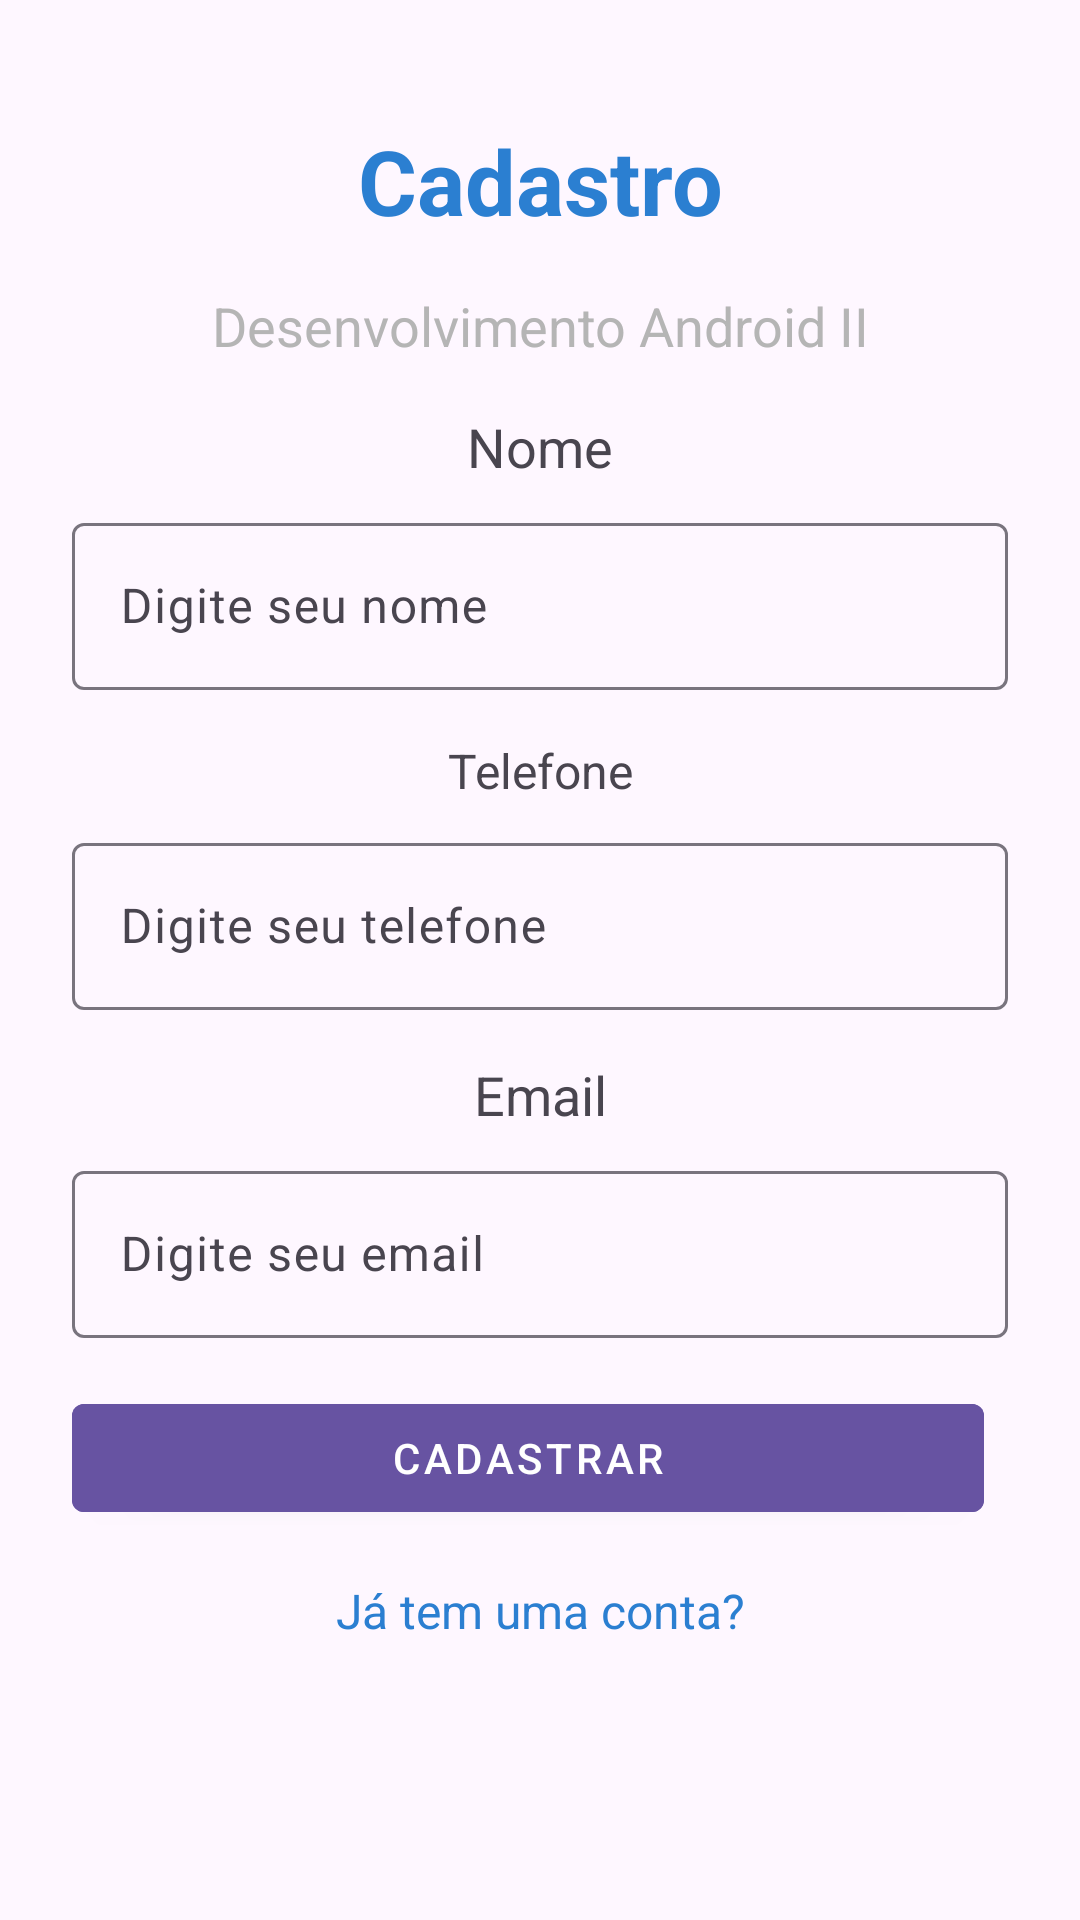

Here is an Android app screen rendered from its layout file. Give the layout XML and the strings, colors and styles it references.
<!-- AndroidManifest.xml: application theme Theme.ProjetoCloneInterface -->
<!-- res/layout/activity_cadastro.xml -->
<?xml version="1.0" encoding="utf-8"?>
<androidx.constraintlayout.widget.ConstraintLayout xmlns:android="http://schemas.android.com/apk/res/android"
    xmlns:app="http://schemas.android.com/apk/res-auto"
    xmlns:tools="http://schemas.android.com/tools"
    android:id="@+id/main"
    android:layout_width="match_parent"
    android:layout_height="match_parent"
    tools:context=".MainActivity">

    <TextView
        android:id="@+id/textViewCadastro"
        android:layout_width="wrap_content"
        android:layout_height="wrap_content"
        android:text="Cadastro"
        android:textColor="@color/blue"
        android:textSize="30sp"
        android:textStyle="bold"
        android:layout_marginTop="40dp"
        app:layout_constraintEnd_toEndOf="parent"
        app:layout_constraintStart_toStartOf="parent"
        app:layout_constraintTop_toTopOf="parent" />

    <TextView
        android:id="@+id/textViewDesenvolvimento"
        android:layout_width="wrap_content"
        android:layout_height="wrap_content"
        android:text="Desenvolvimento Android II"
        android:textColor="@color/gray"
        android:textSize="18sp"
        android:layout_marginTop="16dp"
        app:layout_constraintTop_toBottomOf="@id/textViewCadastro"
        app:layout_constraintEnd_toEndOf="parent"
        app:layout_constraintStart_toStartOf="parent" />


    <TextView
        android:id="@+id/textViewUsuario"
        android:layout_width="wrap_content"
        android:layout_height="wrap_content"
        android:text="Nome"
        android:textSize="18sp"
        android:layout_marginTop="16dp"
        app:layout_constraintTop_toBottomOf="@id/textViewDesenvolvimento"
        app:layout_constraintEnd_toEndOf="parent"
        app:layout_constraintStart_toStartOf="parent"/>

    <com.google.android.material.textfield.TextInputLayout
        android:id="@+id/textInputLayoutUsuario"
        android:layout_width="0dp"
        android:layout_height="wrap_content"
        android:layout_marginTop="8dp"
        android:layout_marginStart="24dp"
        android:layout_marginEnd="24dp"
        app:boxBackgroundMode="outline"
        app:layout_constraintTop_toBottomOf="@id/textViewUsuario"
        app:layout_constraintEnd_toEndOf="parent"
        app:layout_constraintStart_toStartOf="parent">

        <com.google.android.material.textfield.TextInputEditText
            android:id="@+id/editTextUsuario"
            android:layout_width="match_parent"
            android:layout_height="wrap_content"
            android:hint="Digite seu nome"
            android:inputType="text" />
    </com.google.android.material.textfield.TextInputLayout>

    <TextView
        android:id="@+id/textViewTelefone"
        android:layout_width="wrap_content"
        android:layout_height="wrap_content"
        android:text="Telefone"
        android:textSize="16sp"
        android:layout_marginTop="16dp"
        app:layout_constraintTop_toBottomOf="@id/textInputLayoutUsuario"
        app:layout_constraintEnd_toEndOf="parent"
        app:layout_constraintStart_toStartOf="parent"/>

    <com.google.android.material.textfield.TextInputLayout
        android:id="@+id/textInputLayoutTelefone"
        android:layout_width="0dp"
        android:layout_height="wrap_content"
        android:layout_marginStart="24dp"
        android:layout_marginTop="8dp"
        android:layout_marginEnd="24dp"
        app:boxBackgroundMode="outline"
        app:layout_constraintTop_toBottomOf="@+id/textViewTelefone"
        app:layout_constraintStart_toStartOf="parent"
        app:layout_constraintEnd_toEndOf="parent">

        <com.google.android.material.textfield.TextInputEditText
            android:id="@+id/editTextTelefone"
            android:layout_width="match_parent"
            android:layout_height="wrap_content"
            android:hint="Digite seu telefone"
            android:inputType="number"/>
    </com.google.android.material.textfield.TextInputLayout>

    <TextView
        android:id="@+id/textViewEmail"
        android:layout_width="wrap_content"
        android:layout_height="wrap_content"
        android:text="Email"
        android:textSize="18sp"
        android:layout_marginTop="16dp"
        app:layout_constraintTop_toBottomOf="@id/textInputLayoutTelefone"
        app:layout_constraintEnd_toEndOf="parent"
        app:layout_constraintStart_toStartOf="parent" />

    <com.google.android.material.textfield.TextInputLayout
        android:id="@+id/textInputLayoutEmail"
        android:layout_width="0dp"
        android:layout_height="wrap_content"
        android:layout_marginStart="24dp"
        android:layout_marginTop="8dp"
        android:layout_marginEnd="24dp"
        app:boxBackgroundMode="outline"
        app:layout_constraintTop_toBottomOf="@id/textViewEmail"
        app:layout_constraintStart_toStartOf="parent"
        app:layout_constraintEnd_toEndOf="parent">

        <com.google.android.material.textfield.TextInputEditText
            android:id="@+id/editTextEmail"
            android:layout_width="match_parent"
            android:layout_height="wrap_content"
            android:hint="Digite seu email"
            android:inputType="textEmailAddress"/>
    </com.google.android.material.textfield.TextInputLayout>

    <LinearLayout
        android:id="@+id/linearLayoutButton"
        android:layout_width="0dp"
        android:layout_height="wrap_content"
        android:orientation="horizontal"
        android:layout_marginTop="16dp"
        android:layout_marginStart="24dp"
        android:layout_marginEnd="24dp"
        app:layout_constraintTop_toBottomOf="@id/textInputLayoutEmail"
        app:layout_constraintEnd_toEndOf="parent"
        app:layout_constraintStart_toStartOf="parent">

        <com.google.android.material.button.MaterialButton
            android:layout_width="0dp"
            android:layout_height="wrap_content"
            android:layout_weight="1"
            android:layout_marginEnd="8dp"
            android:text="Cadastrar"
            style="@style/Widget.MaterialComponents.Button"
            android:backgroundTint="@color/purple_button"
            android:textColor="@color/white" />
    </LinearLayout>

    <TextView
        android:id="@+id/textViewJaTenhoConta"
        android:layout_width="wrap_content"
        android:layout_height="wrap_content"
        android:text="Já tem uma conta?"
        android:textColor="@color/blue"
        android:textSize="16sp"
        android:layout_marginTop="16dp"
        app:layout_constraintTop_toBottomOf="@id/linearLayoutButton"
        app:layout_constraintEnd_toEndOf="parent"
        app:layout_constraintStart_toStartOf="parent" />



</androidx.constraintlayout.widget.ConstraintLayout>
<!-- resources referenced by this layout -->
<resources>
  <color name="blue">#2B7FD1</color>
  <color name="gray">#B5B5B5</color>
  <color name="purple_button">#6753A2</color>
  <color name="white">#FFFFFFFF</color>
  <style name="Theme.ProjetoCloneInterface" parent="Base.Theme.ProjetoCloneInterface" />
  <style name="Base.Theme.ProjetoCloneInterface" parent="Theme.Material3.DayNight.NoActionBar">
          
          
      </style>
</resources>
